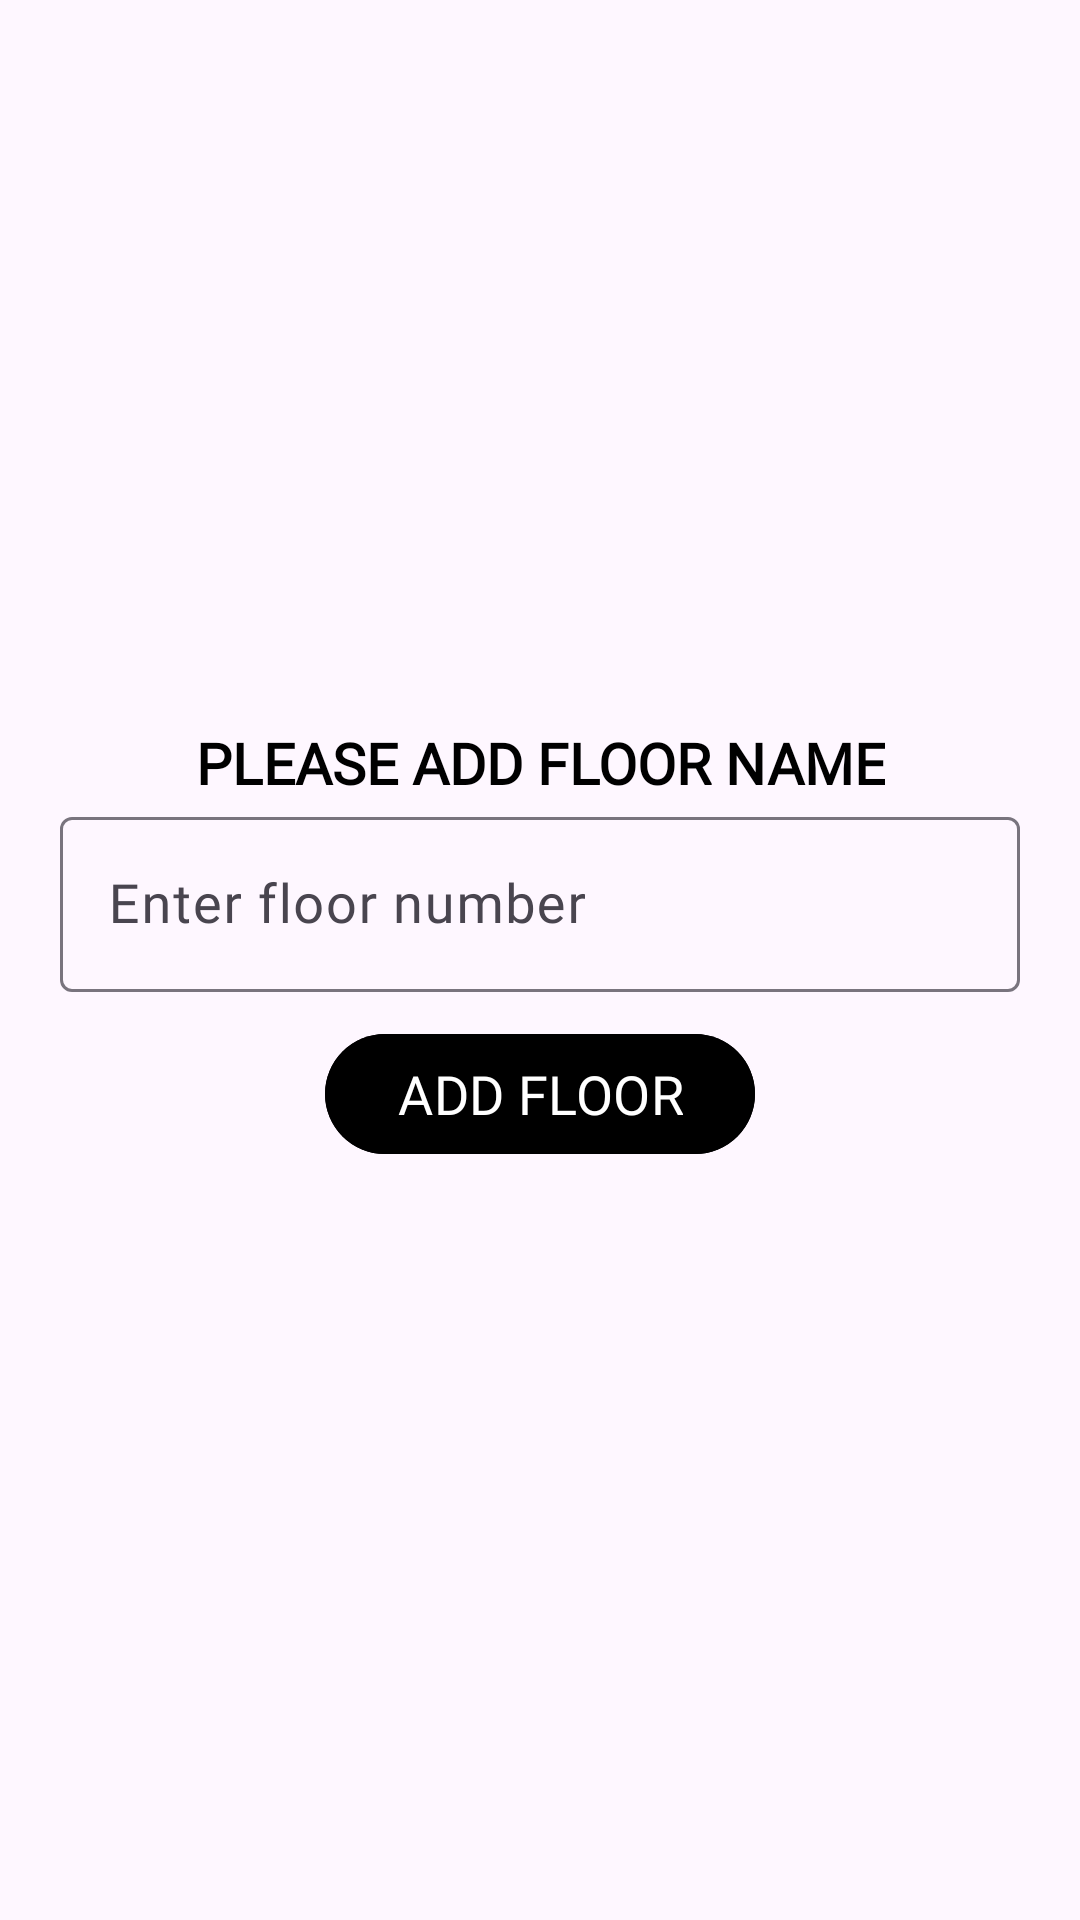

This screen was rendered from an Android layout file. Write that file and the resources it references.
<!-- AndroidManifest.xml: application theme Theme.DwarkadhishTea -->
<!-- res/layout/fragment_add_floor_dialog.xml -->
<?xml version="1.0" encoding="utf-8"?>
<LinearLayout xmlns:android="http://schemas.android.com/apk/res/android"
    xmlns:app="http://schemas.android.com/apk/res-auto"
    android:layout_width="match_parent"
    android:layout_height="match_parent"
    android:orientation="vertical"
    android:gravity="center">

    <androidx.appcompat.widget.AppCompatTextView
        android:id="@+id/tvTitle"
        style="@style/TextTitle"
        android:layout_width="wrap_content"
        android:layout_height="wrap_content"
        android:text="@string/please_add_floor_name"
        app:layout_constraintEnd_toEndOf="parent"
        app:layout_constraintStart_toStartOf="parent"
        app:layout_constraintTop_toTopOf="parent" />

    <com.google.android.material.textfield.TextInputLayout
        android:id="@+id/ilFloorNumber"
        android:layout_width="match_parent"
        android:layout_height="wrap_content"
        android:hint="@string/enter_floor_number"
        app:layout_constraintEnd_toEndOf="parent"
        app:layout_constraintStart_toStartOf="parent"
        app:layout_constraintTop_toBottomOf="@+id/tvTitle">

        <com.google.android.material.textfield.TextInputEditText
            android:id="@+id/etFloorNumber"
            style="@style/EditTextStyle"
            android:layout_marginHorizontal="20dp"
            android:layout_width="match_parent"
            android:layout_height="wrap_content" />
    </com.google.android.material.textfield.TextInputLayout>

    <com.google.android.material.button.MaterialButton
        android:id="@+id/btnAddFloor"
        android:layout_width="wrap_content"
        android:layout_height="wrap_content"
        android:text="@string/add_floor"
        style="@style/ButtonStyle"
        app:layout_constraintEnd_toEndOf="parent"
        app:layout_constraintStart_toStartOf="@+id/ilFloorNumber"
        app:layout_constraintTop_toBottomOf="@+id/ilFloorNumber" />
</LinearLayout>
<!-- resources referenced by this layout -->
<resources>
  <string name="add_floor">Add Floor</string>
  <string name="enter_floor_number">Enter floor number</string>
  <string name="please_add_floor_name">Please Add Floor Name</string>
  <style name="ButtonStyle">
          <item name="android:textSize">18sp</item>
          <item name="android:textColor">@color/white</item>
          <item name="android:fontFamily">@font/poppinsregular</item>
          <item name="textAllCaps">true</item>
          <item name="android:backgroundTint">@color/red</item>
          <item name="android:layout_margin">10dp</item>
      </style>
  <style name="EditTextStyle">
          <item name="android:textSize">18sp</item>
          <item name="android:textColor">@color/black</item>
          <item name="android:fontFamily">@font/poppinsregular</item>
          <item name="textAllCaps">true</item>
      </style>
  <style name="TextTitle">
          <item name="android:textSize">19sp</item>
          <item name="android:textStyle">bold</item>
          <item name="android:textColor">@color/black</item>
          <item name="android:textAlignment">center</item>
          <item name="android:fontFamily">@font/poppinsregular</item>
          <item name="textAllCaps">true</item>
      </style>
  <style name="Theme.DwarkadhishTea" parent="Base.Theme.DwarkadhishTea" />
  <style name="Base.Theme.DwarkadhishTea" parent="Theme.Material3.DayNight.NoActionBar">
          
          <item name="colorPrimary">@color/black</item>
      </style>
  <!-- not gathered from this repository: default colours our renderer supplied (Android Studio template values) -->
  <color name="black">#FF000000</color>
  <color name="white">#FFFFFFFF</color>
</resources>
